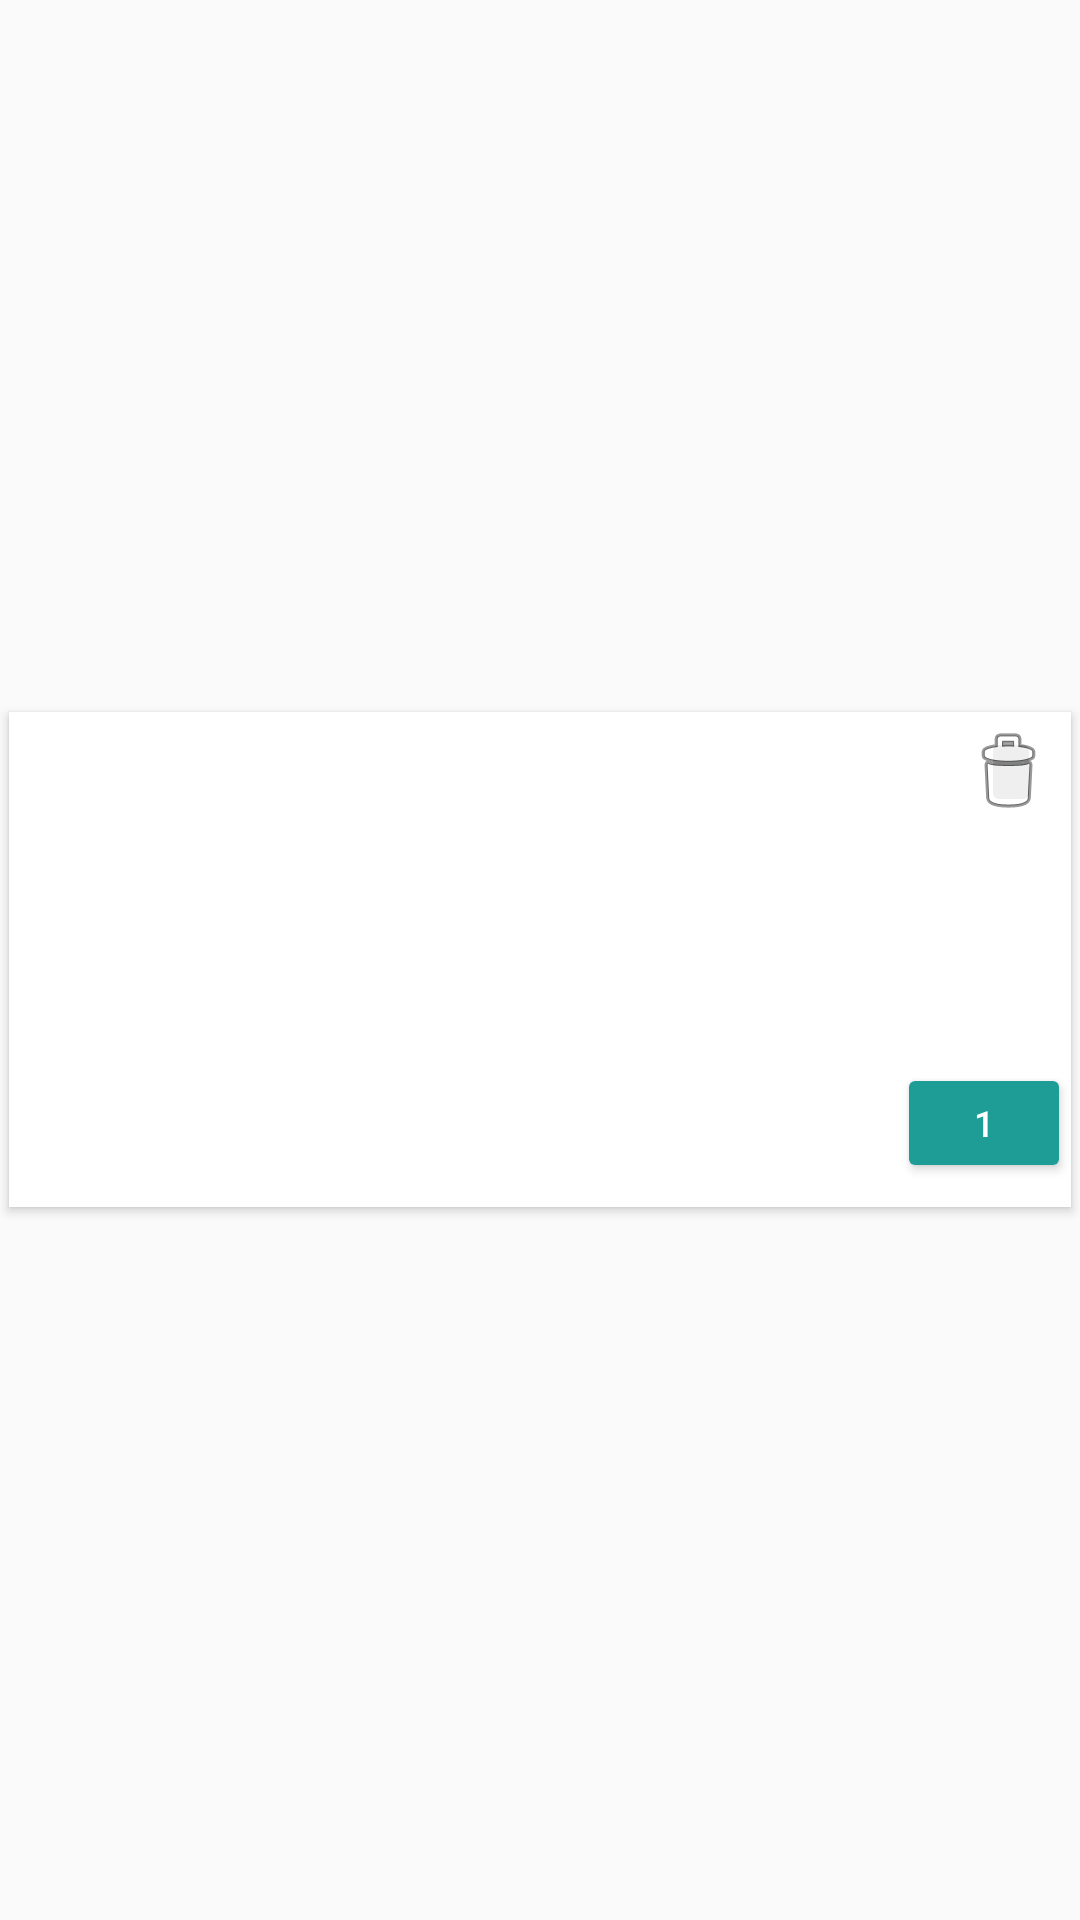

Android layout source for this screen:
<!-- AndroidManifest.xml: application theme AppTheme -->
<!-- res/layout/trolleyitem.xml -->
<LinearLayout xmlns:android="http://schemas.android.com/apk/res/android"
    xmlns:card_view="http://schemas.android.com/apk/res-auto"
    android:layout_width="match_parent"
    android:layout_height="wrap_content">

    <android.support.v7.widget.CardView
        android:id="@+id/card_view"
        android:layout_width="match_parent"
        android:layout_height="wrap_content"
        android:layout_gravity="center"
        android:layout_margin="3dp"
        android:elevation="5dp"
        card_view:cardCornerRadius="@dimen/card_album_radius">

        <RelativeLayout
            android:layout_width="match_parent"
            android:layout_height="match_parent">

            <ImageView
                android:id="@+id/thumbnail"
                android:layout_width="150dp"
                android:layout_height="@dimen/album_cover_height"
                android:layout_margin="5dp"
                android:background="?attr/selectableItemBackgroundBorderless"
                android:clickable="true"
                android:scaleType="fitXY" />
            <ImageButton
                android:layout_height="30dp"
                android:layout_width="20dp"
                android:layout_gravity="top|right"
                android:layout_marginTop="5dp"
                android:paddingLeft="@dimen/album_title_padding"
                android:layout_marginRight="10dp"
                android:id="@+id/close"
                android:src="@android:drawable/ic_menu_delete"

                android:layout_alignParentTop="true"
                android:layout_alignParentRight="true"
                android:layout_alignParentEnd="true" />


            <TextView
                android:id="@+id/title"
                android:layout_width="match_parent"
                android:layout_height="wrap_content"
                android:gravity="center"
                android:paddingLeft="@dimen/album_title_padding"
                android:paddingRight="@dimen/album_title_padding"
                android:layout_marginTop="50dp"
                android:textColor="@color/album_title"
                android:textSize="20sp"
                android:layout_toRightOf="@+id/thumbnail"
                android:layout_toEndOf="@+id/thumbnail" />


            <LinearLayout xmlns:android="http://schemas.android.com/apk/res/android"
                android:layout_width="match_parent"
                android:layout_height="40dip"
                android:layout_below="@+id/title"
                android:orientation="horizontal"
                android:layout_marginTop="40dp"
                android:weightSum="1"
                android:layout_alignLeft="@+id/title"
                android:layout_alignStart="@+id/title">
                <TextView
                    android:id="@+id/count"
                    android:layout_width="match_parent"
                    android:layout_height="30dp"
                    android:focusable="false"
                    android:focusableInTouchMode="false"
                    android:gravity="center_vertical"
                    android:textStyle="bold"
                    android:layout_weight="0.3"
                    android:paddingLeft="?android:attr/expandableListPreferredChildPaddingLeft" />

                <Button
                    style="?android:attr/buttonStyleSmall"
                    android:layout_width="match_parent"
                    android:layout_height="wrap_content"

                    android:backgroundTint="#1E9D96"
                    android:textColor="@android:color/background_light"
                    android:layout_weight="0.7"
                    android:textSize="12dp"
                    android:text="1"
                    android:id="@+id/add" />
            </LinearLayout>
        </RelativeLayout>

    </android.support.v7.widget.CardView>

</LinearLayout>
<!-- resources referenced by this layout -->
<resources>
  <color name="album_title">#4c4c4c</color>
  <dimen name="album_cover_height">155dp</dimen>
  <dimen name="album_title_padding">10dp</dimen>
  <dimen name="card_album_radius">0dp</dimen>
  <style name="AppTheme" parent="Theme.AppCompat.Light.DarkActionBar">
          
          <item name="colorPrimary">@color/colorPrimary</item>
          <item name="colorPrimaryDark">@color/colorPrimaryDark</item>
          <item name="colorAccent">@color/colorAccent</item>
          <item name="windowActionBar">false</item>
          <item name="windowNoTitle">true</item>
          <item name="elevation">0dp</item>
      </style>
  <color name="colorPrimary">#bf3856</color>
  <color name="colorPrimaryDark">#ae2628</color>
  <color name="colorAccent">#FF4081</color>
</resources>
